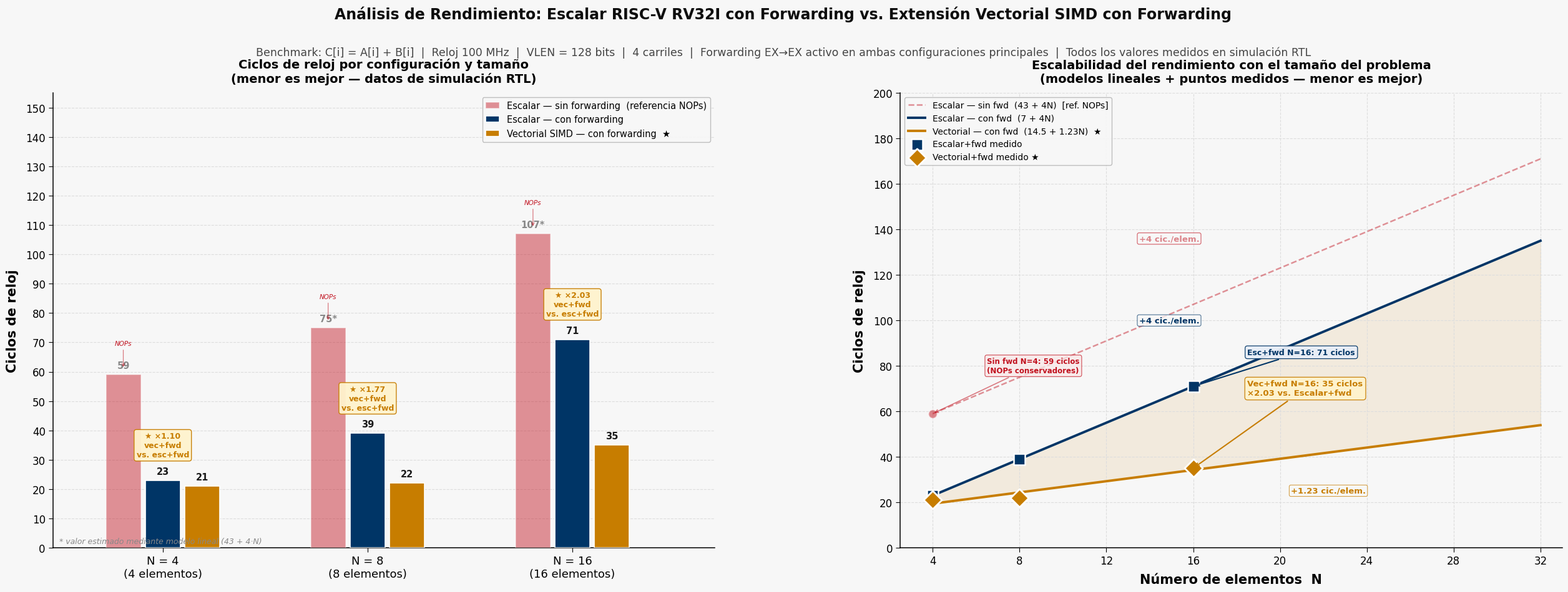

Write Python code to recreate this figure. (Note: this script raises an exception after producing the figure.)
"""
Gráfica de rendimiento: Pipeline Escalar RISC-V RV32I vs. Extensión Vectorial SIMD
Benchmark: C[i] = A[i] + B[i] para i = 0..N-1

Comparación principal: Escalar con forwarding vs. Vectorial SIMD con forwarding
Referencia: Escalar sin forwarding (ilustra el overhead de NOPs conservadores)
"""

import matplotlib.pyplot as plt
import matplotlib.ticker as mticker
import numpy as np

# =====================================================================
# DATOS MEDIDOS EN SIMULACIÓN (Icarus Verilog)
# =====================================================================
# N=4
SCALAR_BASE_N4  = 59    # tb_scalar_perf.v       — escalar sin forwarding
SCALAR_FWD_N4   = 23    # tb_scalar_fwd.v        — escalar con forwarding
VECTOR_FWD_N4   = 21    # tb_vector_fwd_n4.v     — vectorial con forwarding

# N=8
SCALAR_BASE_N8  = 75    # estimado modelo 43+4N
SCALAR_FWD_N8   = 39    # tb_scalar_n8.v         — escalar con forwarding
VECTOR_FWD_N8   = 22    # tb_vector_fwd_n8.v     — vectorial con forwarding

# N=16
SCALAR_BASE_N16 = 107   # estimado modelo 43+4N
SCALAR_FWD_N16  = 71    # tb_scalar_n16.v        — escalar con forwarding
VECTOR_FWD_N16  = 35    # tb_vector_fwd_n16.v    — vectorial con forwarding

# =====================================================================
# MODELOS DE ESCALABILIDAD (ajuste lineal mínimos cuadrados)
# =====================================================================
# Escalar sin fwd:    43.0 + 4.00*N  (referencia — overhead NOPs entre grupos)
# Escalar con fwd:     7.0 + 4.00*N  (misma pendiente, menor overhead fijo)
# Vectorial con fwd:  14.5 + 1.23*N  (ajuste LS sobre N=4,8,16)

N_arr = np.linspace(4, 32, 400)
model_base    = 43.00 + 4.000 * N_arr
model_fwd     =  7.00 + 4.000 * N_arr
model_vec_fwd = 14.50 + 1.232 * N_arr

# =====================================================================
# ESTILOS
# =====================================================================
C_BASE    = '#C1121F'   # rojo oscuro   — escalar sin fwd (referencia NOP)
C_FWD     = '#003566'   # azul marino   — escalar con fwd (comparación principal)
C_VEC_FWD = '#C77D00'   # ámbar oscuro  — vectorial con fwd (comparación principal)

BG       = '#F7F7F7'
GRID_CLR = '#DDDDDD'

plt.rcParams.update({
    'font.family':       'DejaVu Sans',
    'font.size':         12,
    'figure.facecolor':  BG,
    'axes.facecolor':    BG,
    'axes.grid':         True,
    'grid.color':        GRID_CLR,
    'grid.linewidth':    0.8,
    'grid.linestyle':    '--',
    'axes.spines.top':   False,
    'axes.spines.right': False,
    'axes.linewidth':    1.1,
    'xtick.major.size':  5,
    'ytick.major.size':  5,
})

fig = plt.figure(figsize=(26, 10), facecolor=BG)
fig.subplots_adjust(left=0.05, right=0.98, top=0.83, bottom=0.10, wspace=0.28)

ax1 = fig.add_subplot(1, 2, 1)
ax2 = fig.add_subplot(1, 2, 2)

# =====================================================================
# PANEL IZQUIERDO — Barras agrupadas (N=4, N=8, N=16)
# =====================================================================
w   = 0.14
gap = 0.018
offsets = np.array([-1.0, 0.0, 1.0]) * (w + gap)
group_centers = np.array([0.44, 1.26, 2.08])

configs = [
    ('scalar_base', [SCALAR_BASE_N4, SCALAR_BASE_N8, SCALAR_BASE_N16], C_BASE,
     'Escalar — sin forwarding  (referencia NOPs)', 0.45),
    ('scalar_fwd',  [SCALAR_FWD_N4,  SCALAR_FWD_N8,  SCALAR_FWD_N16 ], C_FWD,
     'Escalar — con forwarding', 1.0),
    ('vector_fwd',  [VECTOR_FWD_N4,  VECTOR_FWD_N8,  VECTOR_FWD_N16 ], C_VEC_FWD,
     'Vectorial SIMD — con forwarding  ★', 1.0),
]

for j, (key, vals, color, label, alpha) in enumerate(configs):
    xs = group_centers + offsets[j]
    bars = ax1.bar(xs, vals, w,
                   color=color, alpha=alpha,
                   edgecolor='white', linewidth=1.2,
                   zorder=3, label=label)
    for bar, val, N_val in zip(bars, vals, [4, 8, 16]):
        is_est = (key == 'scalar_base' and N_val in [8, 16])
        txt = f'{val}*' if is_est else str(val)
        txt_color = '#888888' if key == 'scalar_base' else '#1A1A1A'
        ax1.text(bar.get_x() + bar.get_width() / 2.0, val + 1.5,
                 txt, ha='center', va='bottom',
                 fontsize=10.5, fontweight='bold', color=txt_color)

# Anotación "overhead NOPs" encima de las barras escalar sin fwd
for gc, y_ref, N_val in zip(group_centers,
                             [SCALAR_BASE_N4, SCALAR_BASE_N8, SCALAR_BASE_N16],
                             [4, 8, 16]):
    x_bar = gc + offsets[0]
    ax1.annotate(
        'NOPs',
        xy=(x_bar, y_ref + 2),
        ha='center', fontsize=7.5,
        color=C_BASE, style='italic',
        xytext=(x_bar, y_ref + 10),
        arrowprops=dict(arrowstyle='->', color=C_BASE, lw=0.9, alpha=0.55),
    )

# Anotaciones de speedup: vectorial+fwd vs escalar+fwd (comparación principal)
speedups = [
    (group_centers[0], max(SCALAR_FWD_N4,  VECTOR_FWD_N4),
     f'★ ×{SCALAR_FWD_N4/VECTOR_FWD_N4:.2f}\nvec+fwd\nvs. esc+fwd'),
    (group_centers[1], max(SCALAR_FWD_N8,  VECTOR_FWD_N8),
     f'★ ×{SCALAR_FWD_N8/VECTOR_FWD_N8:.2f}\nvec+fwd\nvs. esc+fwd'),
    (group_centers[2], max(SCALAR_FWD_N16, VECTOR_FWD_N16),
     f'★ ×{SCALAR_FWD_N16/VECTOR_FWD_N16:.2f}\nvec+fwd\nvs. esc+fwd'),
]
for gc, y_ref, txt in speedups:
    ax1.annotate(
        txt,
        xy=(gc, y_ref + 8), ha='center', fontsize=9,
        color=C_VEC_FWD, fontweight='bold',
        bbox=dict(boxstyle='round,pad=0.30', facecolor='#FFF3CD',
                  edgecolor=C_VEC_FWD, linewidth=1.0, alpha=0.95),
    )

ax1.set_xticks(group_centers)
ax1.set_xticklabels(
    ['N = 4\n(4 elementos)', 'N = 8\n(8 elementos)', 'N = 16\n(16 elementos)'],
    fontsize=13,
)
ax1.set_ylabel('Ciclos de reloj', fontsize=15, fontweight='bold', labelpad=8)
ax1.set_xlim(0.0, 2.65)
ax1.set_ylim(0, 155)
ax1.set_title(
    'Ciclos de reloj por configuración y tamaño\n'
    '(menor es mejor — datos de simulación RTL)',
    fontsize=14, fontweight='bold', pad=12,
)
ax1.yaxis.set_major_locator(mticker.MultipleLocator(10))
ax1.grid(axis='y', zorder=0)
ax1.grid(axis='x', visible=False)
ax1.legend(fontsize=10.5, loc='upper right', framealpha=0.95,
           edgecolor='#BBBBBB', handlelength=1.5)
ax1.text(0.01, 0.01,
         '* valor estimado mediante modelo lineal (43 + 4·N)',
         transform=ax1.transAxes, fontsize=9,
         color='#888888', style='italic')

# =====================================================================
# PANEL DERECHO — Escalabilidad (modelos + puntos medidos)
# =====================================================================

# Región de ventaja: vectorial+fwd bajo la curva escalar+fwd
ax2.fill_between(N_arr, model_vec_fwd, model_fwd,
                 color=C_VEC_FWD, alpha=0.10, zorder=1,
                 label='_nolegend_')

# Referencia escalar sin fwd — faded/dashed para indicar que es el caso problemático
ax2.plot(N_arr, model_base, '--', color=C_BASE, linewidth=1.8, zorder=2,
         alpha=0.45, label='Escalar — sin fwd  (43 + 4N)  [ref. NOPs]')

# Líneas de comparación principal
ax2.plot(N_arr, model_fwd,     '-',  color=C_FWD,     linewidth=2.8, zorder=4,
         label='Escalar — con fwd  (7 + 4N)')
ax2.plot(N_arr, model_vec_fwd, '-',  color=C_VEC_FWD, linewidth=2.8, zorder=4,
         label='Vectorial — con fwd  (14.5 + 1.23N)  ★')

# Punto medido — escalar sin fwd (solo N=4, referencia)
ax2.scatter([4], [SCALAR_BASE_N4],
            color=C_BASE, s=100, zorder=5,
            edgecolors='white', linewidths=1.5, marker='o',
            alpha=0.50)

# Puntos medidos — escalar con fwd
ax2.scatter([4, 8, 16], [SCALAR_FWD_N4, SCALAR_FWD_N8, SCALAR_FWD_N16],
            color=C_FWD, s=180, zorder=6,
            edgecolors='white', linewidths=1.8, marker='s',
            label='Escalar+fwd medido')

# Puntos medidos — vectorial con fwd (todos medidos)
ax2.scatter([4, 8, 16], [VECTOR_FWD_N4, VECTOR_FWD_N8, VECTOR_FWD_N16],
            color=C_VEC_FWD, s=220, zorder=7,
            edgecolors='white', linewidths=2.0, marker='D',
            label='Vectorial+fwd medido ★')

# Anotación vectorial+fwd N=16
ax2.annotate(
    f'Vec+fwd N=16: {VECTOR_FWD_N16} ciclos\n'
    f'×{SCALAR_FWD_N16/VECTOR_FWD_N16:.2f} vs. Escalar+fwd',
    xy=(16, VECTOR_FWD_N16),
    xytext=(18.5, VECTOR_FWD_N16 + 32),
    fontsize=9.5, color=C_VEC_FWD, fontweight='bold',
    arrowprops=dict(arrowstyle='->', color=C_VEC_FWD, lw=1.5),
    bbox=dict(boxstyle='round,pad=0.32', facecolor='#FFF3CD',
              edgecolor=C_VEC_FWD, linewidth=0.9, alpha=0.95),
    zorder=8,
)

# Anotación escalar+fwd N=16
ax2.annotate(
    f'Esc+fwd N=16: {SCALAR_FWD_N16} ciclos',
    xy=(16, SCALAR_FWD_N16),
    xytext=(18.5, SCALAR_FWD_N16 + 14),
    fontsize=9.0, color=C_FWD, fontweight='bold',
    arrowprops=dict(arrowstyle='->', color=C_FWD, lw=1.5),
    bbox=dict(boxstyle='round,pad=0.30', facecolor='#E8EEF7',
              edgecolor=C_FWD, linewidth=0.9, alpha=0.95),
    zorder=8,
)

# Anotación referencia sin fwd (N=4)
ax2.annotate(
    f'Sin fwd N=4: {SCALAR_BASE_N4} ciclos\n(NOPs conservadores)',
    xy=(4, SCALAR_BASE_N4),
    xytext=(6.5, SCALAR_BASE_N4 + 18),
    fontsize=8.5, color=C_BASE, fontweight='bold',
    arrowprops=dict(arrowstyle='->', color=C_BASE, lw=1.2, alpha=0.55),
    bbox=dict(boxstyle='round,pad=0.28', facecolor='#F9E8E8',
              edgecolor=C_BASE, linewidth=0.8, alpha=0.75),
    zorder=7,
)

# Etiquetas de pendiente
def slope_label(ax, N_c, fn, color, text, dy=5, dx=0.5, alpha=1.0):
    ax.text(N_c + dx, fn(N_c) + dy, text,
            fontsize=9.5, color=color, fontweight='bold', alpha=alpha,
            bbox=dict(boxstyle='round,pad=0.2', facecolor=BG, alpha=0.78,
                      edgecolor=color, linewidth=0.7))

slope_label(ax2, 22, lambda n: 43 + 4.0 * n,  C_BASE,
            '+4 cic./elem.', dy=4, dx=-8.5, alpha=0.50)
slope_label(ax2, 22, lambda n:  7 + 4.0 * n,  C_FWD,
            '+4 cic./elem.', dy=4, dx=-8.5)
slope_label(ax2, 20, lambda n: 14.5 + 1.232 * n, C_VEC_FWD,
            '+1.23 cic./elem.', dy=-15, dx=0.5)

ax2.set_xlabel('Número de elementos  N', fontsize=15, fontweight='bold', labelpad=8)
ax2.set_ylabel('Ciclos de reloj', fontsize=15, fontweight='bold', labelpad=8)
ax2.set_title(
    'Escalabilidad del rendimiento con el tamaño del problema\n'
    '(modelos lineales + puntos medidos — menor es mejor)',
    fontsize=14, fontweight='bold', pad=12,
)
ax2.set_xlim(2.5, 33)
ax2.set_ylim(0, 200)
ax2.xaxis.set_major_locator(mticker.MultipleLocator(4))
ax2.yaxis.set_major_locator(mticker.MultipleLocator(20))
ax2.tick_params(axis='both', labelsize=12)

handles, labels = ax2.get_legend_handles_labels()
ax2.legend(handles=handles, labels=labels,
           fontsize=10, loc='upper left', framealpha=0.95,
           edgecolor='#BBBBBB', ncol=1, handlelength=2.0)

# =====================================================================
# TÍTULO PRINCIPAL
# =====================================================================
fig.text(
    0.5, 0.97,
    'Análisis de Rendimiento: Escalar RISC-V RV32I con Forwarding vs. Extensión Vectorial SIMD con Forwarding',
    ha='center', va='top',
    fontsize=17, fontweight='bold', color='#0D0D0D',
)
fig.text(
    0.5, 0.905,
    'Benchmark: C[i] = A[i] + B[i]  |  Reloj 100 MHz  |  VLEN = 128 bits  |  4 carriles  |  '
    'Forwarding EX→EX activo en ambas configuraciones principales  |  Todos los valores medidos en simulación RTL',
    ha='center', va='top',
    fontsize=12.5, color='#444444',
)

# =====================================================================
# GUARDAR
# =====================================================================
out_path = '/home/user/Proyecto_Electrico/benchmark_rendimiento.png'
plt.savefig(out_path, dpi=220, bbox_inches='tight', facecolor=BG)
print(f'Gráfica guardada en: {out_path}')
plt.show()
